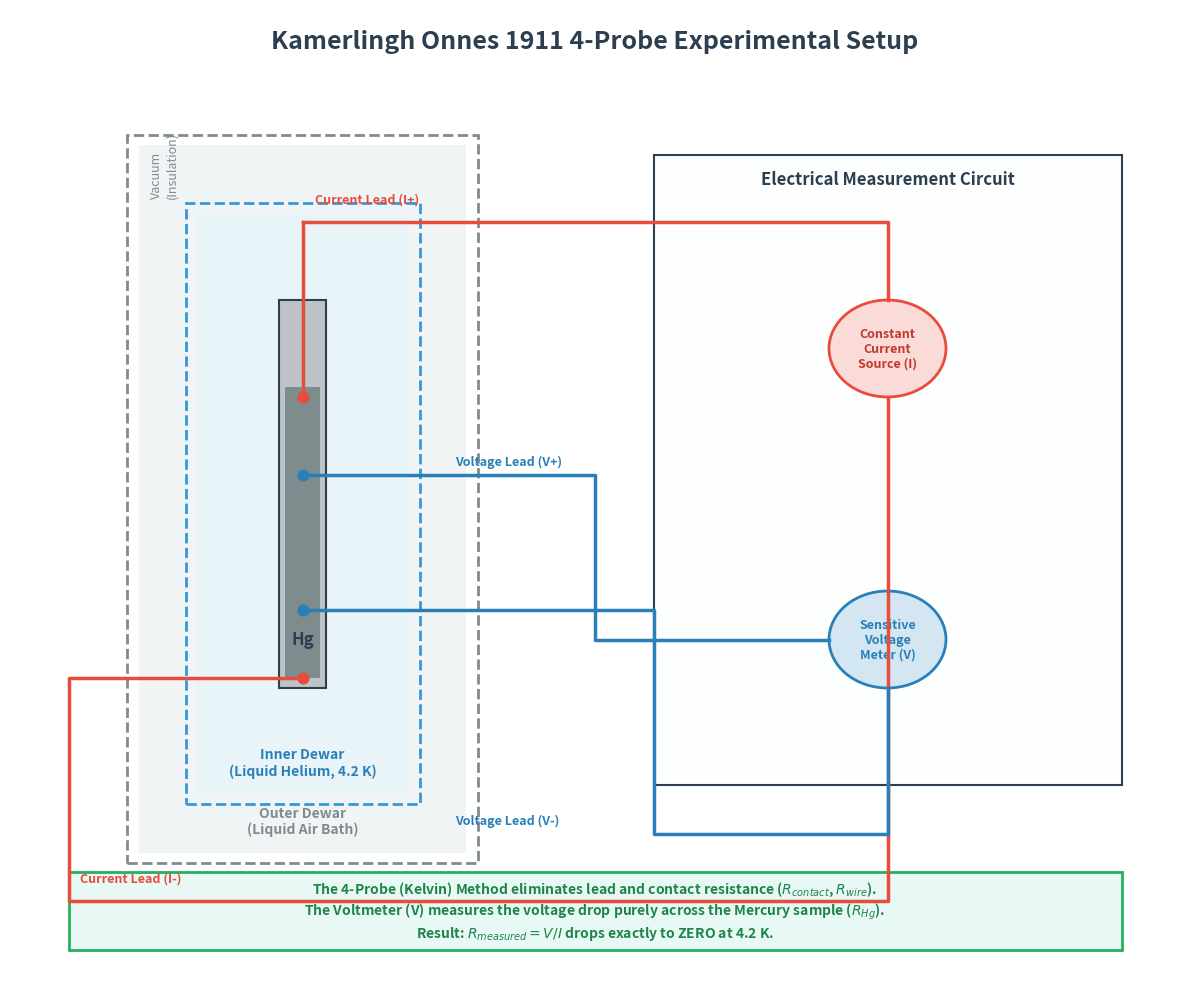

Write the Python code that produced this figure.
# -*- coding: utf-8 -*-
"""
Created on Thu Jul  9 12:52:36 2026

@author: Straight A
"""

import matplotlib.pyplot as plt
import matplotlib.patches as patches

# --- Setup the Figure and Axes ---
# Increase figure size slightly and set facecolor to white
fig, ax = plt.subplots(figsize=(12, 10), facecolor='white')
ax.set_xlim(0, 10)
ax.set_ylim(0, 10)
ax.axis('off')  # Turn off the default axis grid/labels

# Title - Centered and clear
ax.text(5, 9.6, "Kamerlingh Onnes 1911 4-Probe Experimental Setup", 
        fontsize=18, fontweight='bold', ha='center', color='#2c3e50', zorder=10)

# ==================== 1. DRAWING THE CRYOGENIC SYSTEM (LEFT SIDE) ====================
# REDESIGN NOTE for Spyder: We remove rx/ry (rounded corners) for compatibility.
# We draw nested square containers.

# --- Outer Glass Dewar (Vacuum Insulation) ---
# Outer Glass Wall (dashed)
outer_glass_wall = patches.Rectangle((1.0, 1.2), 3.0, 7.5, edgecolor='#7f8c8d', facecolor='none', linewidth=2, linestyle='--', zorder=2)
ax.add_patch(outer_glass_wall)
# Vacuum space label
ax.text(1.2, 8.4, "Vacuum\n(Insulation)", fontsize=9, color='#7f8c8d', rotation=90, va='center')

# Outer Coolant (Liquid Air) - Fill layer
outer_coolant_fill = patches.Rectangle((1.1, 1.3), 2.8, 7.3, facecolor='#ecf0f1', alpha=0.7, zorder=1) # Light gray/white fill
ax.add_patch(outer_coolant_fill)
ax.text(2.5, 1.5, "Outer Dewar\n(Liquid Air Bath)", fontsize=10, ha='center', color='#7f8c8d', fontweight='bold')

# --- Inner Glass Dewar (Helium Container) ---
# Inner Glass Wall (dashed)
inner_glass_wall = patches.Rectangle((1.5, 1.8), 2.0, 6.2, edgecolor='#3498db', facecolor='none', linewidth=2, linestyle='--', zorder=2)
ax.add_patch(inner_glass_wall)

# Inner Coolant (Liquid Helium) - Fill layer
inner_coolant_fill = patches.Rectangle((1.6, 1.9), 1.8, 6.0, facecolor='#e8f4f8', zorder=1) # Light blue fill
ax.add_patch(inner_coolant_fill)
ax.text(2.5, 2.1, "Inner Dewar\n(Liquid Helium, 4.2 K)", fontsize=10, ha='center', color='#2980b9', fontweight='bold')

# --- Mercury Sample (Capillary Tube) ---
# A slender glass tube containing Hg
capillary_tube_body = patches.Rectangle((2.3, 3.0), 0.4, 4.0, edgecolor='#2c3e50', facecolor='#bdc3c7', linewidth=1.5, zorder=3)
ax.add_patch(capillary_tube_body)
# Solid mercury fill (dark gray)
mercury_fill = patches.Rectangle((2.35, 3.1), 0.3, 3.0, facecolor='#7f8c8d', zorder=4)
ax.add_patch(mercury_fill)
ax.text(2.5, 3.5, "Hg", fontsize=12, ha='center', va='center', fontweight='bold', color='#2c3e50', zorder=5)

# ==================== 2. DRAWING THE ELECTRICAL MEASUREMENT CIRCUIT (RIGHT SIDE) ====================
# A defined box for the instrumentation
circuit_box = patches.Rectangle((5.5, 2.0), 4.0, 6.5, edgecolor='#2c3e50', facecolor='#fdfefe', linewidth=1.5, linestyle='-', zorder=1)
ax.add_patch(circuit_box)
ax.text(7.5, 8.2, "Electrical Measurement Circuit", fontsize=12, fontweight='bold', ha='center', color='#2c3e50')

# Instrument 1: Current Source (Battery/Supply)
# Placed high
battery_body = patches.Circle((7.5, 6.5), 0.5, edgecolor='#e74c3c', facecolor='#fadbd8', linewidth=2, zorder=2)
ax.add_patch(battery_body)
ax.text(7.5, 6.5, "Constant\nCurrent\nSource (I)", fontsize=9, ha='center', va='center', fontweight='bold', color='#c0392b')

# Instrument 2: Voltmeter (Sensitive Galvanometer)
# Placed low
voltmeter_body = patches.Circle((7.5, 3.5), 0.5, edgecolor='#2980b9', facecolor='#d4e6f1', linewidth=2, zorder=2)
ax.add_patch(voltmeter_body)
ax.text(7.5, 3.5, "Sensitive\nVoltage\nMeter (V)", fontsize=9, ha='center', va='center', fontweight='bold', color='#2980b9')

# --- Drawing the Wires (Leads) ---
# wire_kwargs defined as dictionaries for consistency
kwargs_current = dict(color='#e74c3c', linewidth=2.5, zorder=5) # Bold Red
kwargs_voltage = dict(color='#2980b9', linewidth=2.5, zorder=5) # Bold Blue

# --- Current Leads (Red) ---
# Lead 1 (Source to Top of Sample)
ax.plot([7.5, 7.5, 2.5], [7.0, 7.8, 7.8], **kwargs_current)
ax.plot([2.5, 2.5], [7.8, 6.0], **kwargs_current) # Contact 1 (Top I)
ax.scatter([2.5], [6.0], color='#e74c3c', s=60, zorder=6)

# Lead 2 (Source to Bottom of Sample)
ax.plot([7.5, 7.5, 0.5, 0.5, 2.5], [6.0, 0.8, 0.8, 3.1, 3.1], **kwargs_current) # Contact 2 (Bottom I)
ax.scatter([2.5], [3.1], color='#e74c3c', s=60, zorder=6)

# --- Voltage Leads (Blue) ---
# Lead 3 (Meter to Inside Top of Sample)
ax.plot([7.0, 5.0, 5.0, 2.5], [3.5, 3.5, 5.2, 5.2], **kwargs_voltage) # Contact 3 (Top V)
ax.scatter([2.5], [5.2], color='#2980b9', s=60, zorder=6)

# Lead 4 (Meter to Inside Bottom of Sample)
ax.plot([7.5, 7.5, 5.5, 5.5, 2.5], [3.0, 1.5, 1.5, 3.8, 3.8], **kwargs_voltage) # Contact 4 (Bottom V)
ax.scatter([2.5], [3.8], color='#2980b9', s=60, zorder=6)

# ==================== 3. EXPLANATORY LABELS & ANNOTATIONS ====================

# Label Leads clearly
ax.text(3.5, 8.0, "Current Lead (I+)", color='#e74c3c', fontsize=9, fontweight='bold', ha='right')
ax.text(0.6, 1.0, "Current Lead (I-)", color='#e74c3c', fontsize=9, fontweight='bold')
ax.text(3.8, 5.3, "Voltage Lead (V+)", color='#2980b9', fontsize=9, fontweight='bold')
ax.text(3.8, 1.6, "Voltage Lead (V-)", color='#2980b9', fontsize=9, fontweight='bold')

# A defining box for the Kelvin Method
kelvin_box = patches.Rectangle((0.5, 0.3), 9.0, 0.8, edgecolor='#27ae60', facecolor='#e8f8f5', linewidth=2, zorder=1)
ax.add_patch(kelvin_box)
ax.text(5.0, 0.7, "The 4-Probe (Kelvin) Method eliminates lead and contact resistance ($R_{contact}$, $R_{wire}$).\n"
                   "The Voltmeter (V) measures the voltage drop purely across the Mercury sample ($R_{Hg}$).\n"
                   "Result: $R_{measured} = V / I$ drops exactly to ZERO at 4.2 K.", 
        fontsize=10, ha='center', va='center', color='#1e8449', fontweight='bold', zorder=2)

# For Spyder users: It is crucial to use show() if your IDE doesn't auto-display
# and ensure you look at the 'Plots' pane or the generated file.
plt.tight_layout()
plt.savefig('onnes_4probe_universal.png', dpi=300)
# plt.show() # Uncomment if running locally to see the interactive window
print("Compatible illustration generated as 'onnes_4probe_universal.png'")
